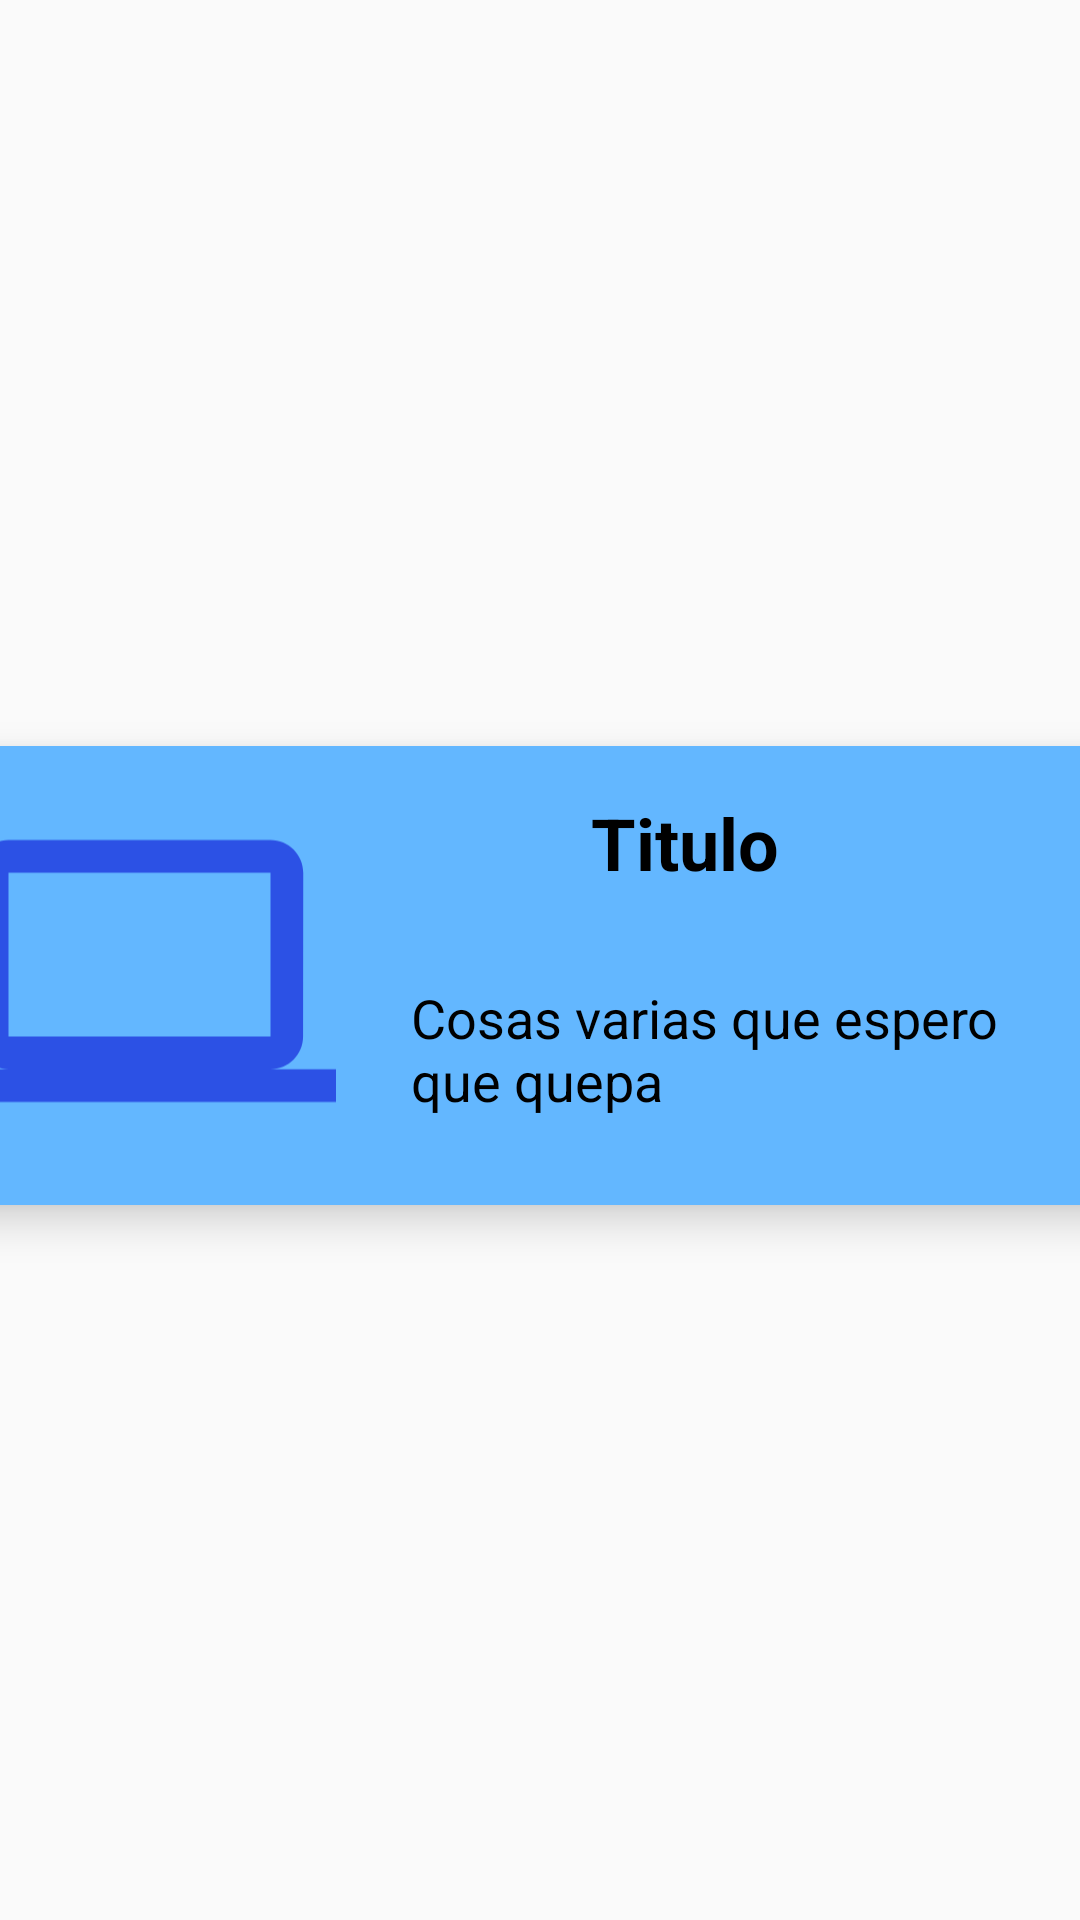

Android layout source for this screen:
<!-- AndroidManifest.xml: application theme AppTheme.Light -->
<!-- res/layout/mi_recycler_view_fila.xml -->
<?xml version="1.0" encoding="utf-8"?>
<androidx.constraintlayout.widget.ConstraintLayout xmlns:android="http://schemas.android.com/apk/res/android"
    xmlns:app="http://schemas.android.com/apk/res-auto"
    xmlns:tools="http://schemas.android.com/tools"
    android:layout_width="match_parent"
    android:layout_height="wrap_content">

    <androidx.cardview.widget.CardView
        android:layout_width="409dp"
        android:layout_height="wrap_content"
        android:layout_marginTop="15dp"
        android:layout_marginBottom="5dp"
        android:layout_marginStart="8dp"
        android:layout_marginEnd="8dp"
        app:layout_constraintBottom_toBottomOf="parent"
        app:layout_constraintEnd_toEndOf="parent"
        app:layout_constraintStart_toStartOf="parent"
        app:layout_constraintTop_toTopOf="parent"
        app:cardCornerRadius="20dp"
        app:cardElevation="8dp"
        app:cardBackgroundColor="#63B7FF"
        >

        <androidx.constraintlayout.widget.ConstraintLayout
            android:layout_width="462dp"
            android:layout_height="153dp">

            <ImageView
                android:id="@+id/imageView2"
                android:layout_width="141dp"
                android:layout_height="150dp"
                android:padding="5dp"
                app:layout_constraintBottom_toBottomOf="parent"
                app:layout_constraintEnd_toEndOf="parent"
                app:layout_constraintHorizontal_bias="0.0"
                app:layout_constraintStart_toStartOf="parent"
                app:layout_constraintTop_toTopOf="parent"
                app:layout_constraintVertical_bias="0.0"
                app:srcCompat="@drawable/baseline_computer_24" />

            <TextView
                android:id="@+id/tituloView"
                android:layout_width="wrap_content"
                android:layout_height="wrap_content"
                android:layout_marginStart="80dp"
                android:layout_marginTop="16dp"
                android:text="@string/nombre_titulo"
                android:textSize="24sp"
                android:textStyle="bold"
                app:layout_constraintStart_toEndOf="@+id/imageView2"
                app:layout_constraintTop_toTopOf="parent" />

            <TextView
                android:id="@+id/descpView"
                android:layout_width="211dp"
                android:layout_height="58dp"
                android:layout_marginStart="20dp"
                android:text="@string/nombre_descripcion"
                android:textColor="@color/black"
                app:layout_constraintBottom_toBottomOf="parent"
                app:layout_constraintStart_toEndOf="@+id/imageView2"
                app:layout_constraintTop_toBottomOf="@+id/tituloView"
                app:layout_constraintVertical_bias="0.645" />
        </androidx.constraintlayout.widget.ConstraintLayout>
    </androidx.cardview.widget.CardView>
</androidx.constraintlayout.widget.ConstraintLayout>
<!-- resources referenced by this layout -->
<resources>
  <color name="black">#FF000000</color>
  <!-- drawable baseline_computer_24 (drawable) -->
  <vector android:height="24dp" android:tint="#2C51E5"
      android:viewportHeight="24" android:viewportWidth="24"
      android:width="24dp" xmlns:android="http://schemas.android.com/apk/res/android">
      <path android:fillColor="@android:color/white" android:pathData="M20,18c1.1,0 1.99,-0.9 1.99,-2L22,6c0,-1.1 -0.9,-2 -2,-2H4c-1.1,0 -2,0.9 -2,2v10c0,1.1 0.9,2 2,2H0v2h24v-2h-4zM4,6h16v10H4V6z"/>
  </vector>
  <string name="nombre_descripcion">Cosas varias que espero que quepa</string>
  <string name="nombre_titulo">Titulo</string>
  <style name="AppTheme.Light" parent="Theme.AppCompat.Light.NoActionBar">
          <item name="colorPrimary">@color/color1</item>
          <item name="colorPrimaryDark">@color/color1Dark</item>
          <item name="colorAccent">@color/colorOtro</item>
          
          <item name="buttonStyle">@style/AppBoton</item>
          
          <item name="android:textViewStyle">@style/AppTextView</item>
      </style>
  <color name="color1">#8FA0FF</color>
  <color name="color1Dark">#303F9F</color>
  <color name="colorOtro">#FF4081</color>
  <style name="AppBoton" parent="Widget.AppCompat.Button">
          
          <item name="android:background">@drawable/fondo_boton</item>
          
          <item name="android:textSize">16sp</item>
          
          <item name="android:textColor">#FAE0E0</item>
          
          <item name="android:gravity">center</item>
          
          <item name="android:elevation">4dp</item>
      </style>
  <style name="AppTextView" parent="Widget.AppCompat.TextView">
          
          <item name="android:textSize">18sp</item>
          
          <item name="android:textColor">@android:color/black</item>
  
      </style>
  <!-- drawable fondo_boton (drawable) -->
  <?xml version="1.0" encoding="utf-8"?>
  <shape xmlns:android="http://schemas.android.com/apk/res/android">
  
      
      <gradient
          android:startColor="@color/colorBoton2"
          android:endColor="@color/design_default_color_secondary_variant"
          android:angle="1"
      />
      
      <corners android:radius="16dp" />
  </shape>
  <color name="colorBoton2">#9F34CC</color>
</resources>
